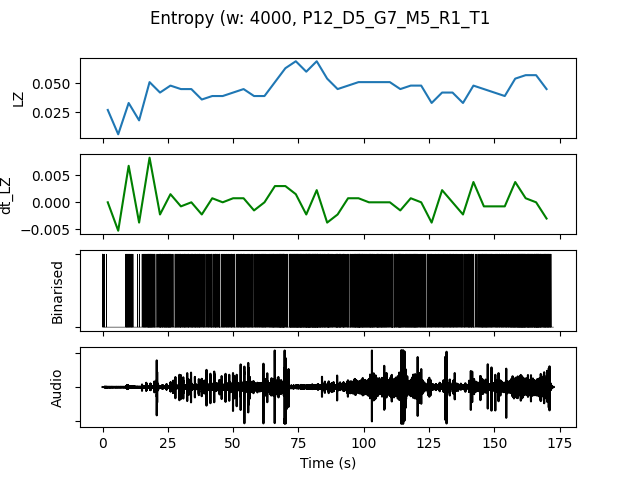

Data behind this chart, as committed beside it:
, t0, LZ, dt_LZ, IOI, nCounts
0.0, 0.0, 0.02692, 0.0, 3200, 5
4.0, 4.0, 0.005983, -0.005235, 0.0, 0
8.0, 8.0, 0.03291, 0.006731, 1067, 15
12.0, 12.0, 0.01795, -0.003739, 2667, 6
16.0, 16.0, 0.05085, 0.008226, 640.0, 25
20.0, 20.0, 0.04188, -0.002244, 842.1, 19
24.0, 24.0, 0.04786, 0.001496, 761.9, 21
28.0, 28.0, 0.04487, -0.0007479, 761.9, 21
32.0, 32.0, 0.04487, 0.0, 800.0, 20
36.0, 36.0, 0.0359, -0.002244, 1000, 16
40.0, 40.0, 0.03889, 0.0007479, 888.9, 18
44.0, 44.0, 0.03889, 0.0, 1000, 16
48.0, 48.0, 0.04188, 0.0007479, 941.2, 17
52.0, 52.0, 0.04487, 0.0007479, 842.1, 19
56.0, 56.0, 0.03889, -0.001496, 1000, 16
60.0, 60.0, 0.03889, 0.0, 888.9, 18
64.0, 64.0, 0.05085, 0.002991, 640.0, 25
68.0, 68.0, 0.06282, 0.002991, 640.0, 25
72.0, 72.0, 0.0688, 0.001496, 457.1, 35
76.0, 76.0, 0.05983, -0.002244, 457.1, 35
80.0, 80.0, 0.0688, 0.002244, 470.6, 34
84.0, 84.0, 0.05385, -0.003739, 615.4, 26
88.0, 88.0, 0.04487, -0.002244, 727.3, 22
92.0, 92.0, 0.04786, 0.0007479, 800.0, 20
96.0, 96.0, 0.05085, 0.0007479, 516.1, 31
100.0, 100.0, 0.05085, 0.0, 640.0, 25
104.0, 104.0, 0.05085, 0.0, 615.4, 26
108.0, 108.0, 0.05085, 0.0, 695.7, 23
112.0, 112.0, 0.04487, -0.001496, 727.3, 22
116.0, 116.0, 0.04786, 0.0007479, 615.4, 26
120.0, 120.0, 0.04786, 0.0, 800.0, 20
124.0, 124.0, 0.03291, -0.003739, 1067, 15
128.0, 128.0, 0.04188, 0.002244, 941.2, 17
132.0, 132.0, 0.04188, 0.0, 888.9, 18
136.0, 136.0, 0.03291, -0.002244, 1231, 13
140.0, 140.0, 0.04786, 0.003739, 941.2, 17
144.0, 144.0, 0.04487, -0.0007479, 695.7, 23
148.0, 148.0, 0.04188, -0.0007479, 888.9, 18
152.0, 152.0, 0.03889, -0.0007479, 842.1, 19
156.0, 156.0, 0.05385, 0.003739, 516.1, 31
160.0, 160.0, 0.05684, 0.0007479, 470.6, 34
164.0, 164.0, 0.05684, 0.0, 470.6, 34
168.0, 168.0, 0.04487, -0.002991, 640.0, 25
